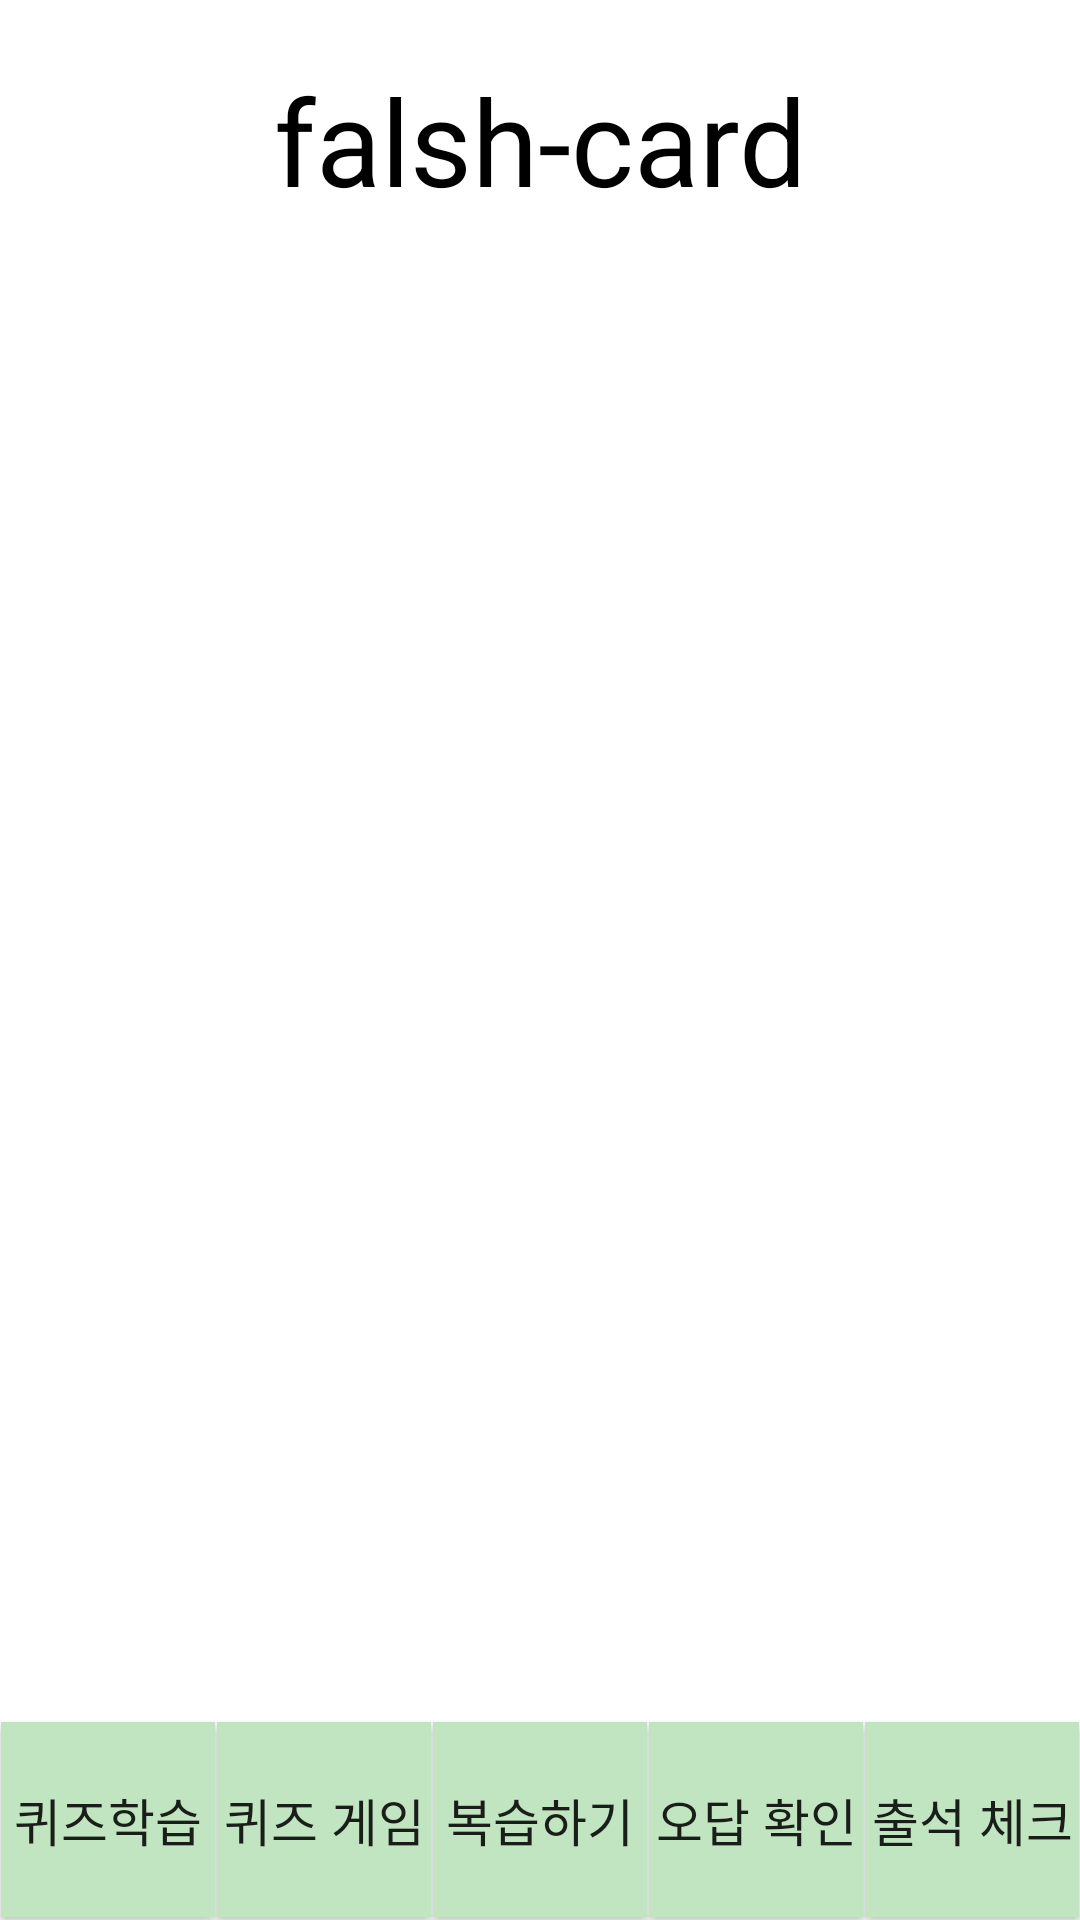

Android layout source for this screen:
<!-- AndroidManifest.xml: application theme Theme.Flash_card -->
<!-- res/layout/activity_main.xml -->
<?xml version="1.0" encoding="utf-8"?>
<LinearLayout xmlns:android="http://schemas.android.com/apk/res/android"
    xmlns:tools="http://schemas.android.com/tools"
    android:layout_width="match_parent"
    android:layout_height="match_parent"
    tools:context=".MainActivity"
    android:layout_weight="1"
    android:orientation="vertical"
    >

    <TextView
        android:layout_width="match_parent"
        android:layout_height="wrap_content"
        android:fontFamily="sans-serif"
        android:gravity="center"
        android:paddingTop="20dp"
        android:paddingBottom="20dp"
        android:text="falsh-card"
        android:textColor="#000000"
        android:textSize="40dp" />

    <LinearLayout
        android:layout_width="match_parent"
        android:layout_height="wrap_content"
        android:layout_weight="1"
        android:orientation="horizontal"
        android:gravity="bottom">
        >

        <Button
            android:id="@+id/btn_madecard"
            android:layout_width="wrap_content"
            android:layout_height="65dp"
            android:background="#C2E5C1"
            android:text="퀴즈학습"
            android:textSize="17dp"
            android:layout_margin="1px"
            android:layout_weight = "1"
            />

        <Button
            android:id="@+id/btn_playcard"
            android:layout_width="wrap_content"
            android:layout_height="65dp"
            android:background="#C2E5C1"
            android:text="퀴즈 게임"
            android:textSize="17dp"
            android:layout_margin="1px"
            android:layout_weight = "1"/>

        <Button
            android:id="@+id/btn_review"
            android:layout_width="wrap_content"
            android:layout_height="65dp"
            android:background="#C2E5C1"
            android:text="복습하기"
            android:textSize="17dp"
            android:layout_margin="1px"
            android:layout_weight = "1"/>


        <Button
            android:id="@+id/btn_statistics"
            android:layout_width="wrap_content"
            android:layout_height="65dp"
            android:background="#C2E5C1"
            android:text="오답 확인"
            android:textSize="17dp"
            android:layout_margin="1px"
            android:layout_weight = "1"/>

        <Button
            android:id="@+id/btn_attendance"
            android:layout_width="wrap_content"
            android:layout_height="65dp"
            android:background="#C2E5C1"
            android:text="출석 체크"
            android:textSize="17dp"
            android:layout_margin="1px"
            android:layout_weight = "1"/>

    </LinearLayout>

</LinearLayout>
<!-- resources referenced by this layout -->
<resources>
  <style name="Theme.Flash_card" parent="Theme.MaterialComponents.DayNight.DarkActionBar">
          
          <item name="colorPrimary">@color/purple_500</item>
          <item name="colorPrimaryVariant">@color/purple_700</item>
          <item name="colorOnPrimary">@color/white</item>
          
          <item name="colorSecondary">@color/teal_200</item>
          <item name="colorSecondaryVariant">@color/teal_700</item>
          <item name="colorOnSecondary">@color/black</item>
          
          <item name="android:statusBarColor">?attr/colorPrimaryVariant</item>
          
      </style>
  <!-- not gathered from this repository: default colours our renderer supplied (Android Studio template values) -->
  <color name="purple_500">#FF6200EE</color>
  <color name="purple_700">#FF3700B3</color>
  <color name="teal_200">#FF03DAC5</color>
  <color name="teal_700">#FF018786</color>
  <color name="black">#FF000000</color>
  <color name="white">#FFFFFFFF</color>
</resources>
